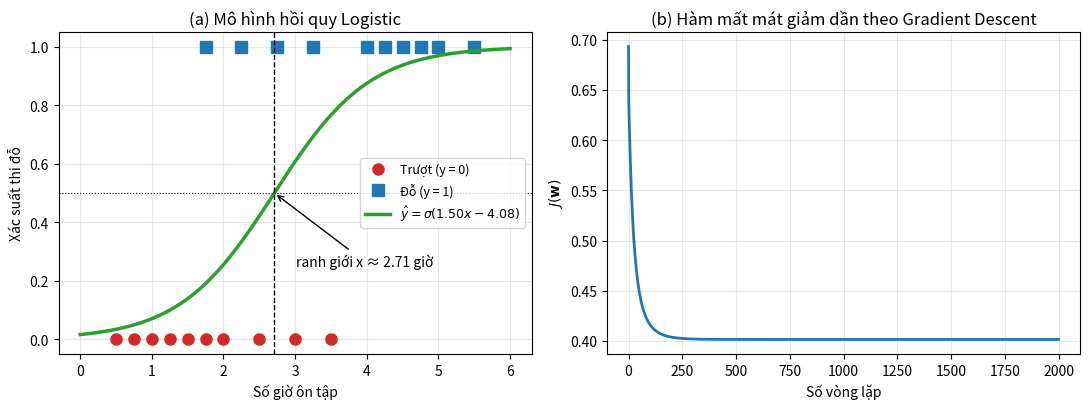

Generate this figure with matplotlib: (Note: this script raises an exception after producing the figure.)
# Ve hoi quy Logistic cho vi du gio on tap - ket qua thi (muc 4.1.4):
# (a) xac suat thi do theo so gio, (b) ham mat mat giam dan qua cac vong lap Gradient Descent
import numpy as np
import matplotlib.pyplot as plt

X = np.array([0.50, 0.75, 1.00, 1.25, 1.50, 1.75, 1.75, 2.00, 2.25, 2.50,
              2.75, 3.00, 3.25, 3.50, 4.00, 4.25, 4.50, 4.75, 5.00, 5.50])
y = np.array([0, 0, 0, 0, 0, 0, 1, 0, 1, 0, 1, 0, 1, 0, 1, 1, 1, 1, 1, 1])
Xbar = np.column_stack([np.ones(len(X)), X])

def sigmoid(z):
    return 1 / (1 + np.exp(-z))

def loss(w):
    a = sigmoid(Xbar @ w)
    return -np.mean(y * np.log(a) + (1 - y) * np.log(1 - a))

w = np.zeros(2)
lich_su = [loss(w)]
for _ in range(2000):
    w = w - 0.5 * Xbar.T @ (sigmoid(Xbar @ w) - y) / len(y)
    lich_su.append(loss(w))
print(w, lich_su[-1])

fig, axes = plt.subplots(1, 2, figsize=(11, 4.2))
ax = axes[0]
x0 = np.linspace(0, 6, 300)
ax.plot(X[y == 0], y[y == 0], "o", color="#D62728", ms=8, label="Trượt (y = 0)")
ax.plot(X[y == 1], y[y == 1], "s", color="#1F77B4", ms=8, label="Đỗ (y = 1)")
ax.plot(x0, sigmoid(w[0] + w[1] * x0), color="#2CA02C", lw=2.5,
        label=rf"$\hat{{y}} = \sigma({w[1]:.2f}x {w[0]:+.2f})$")
nguong = -w[0] / w[1]
ax.axhline(0.5, color="black", lw=0.8, ls=":")
ax.axvline(nguong, color="black", lw=1, ls="--")
ax.annotate(f"ranh giới x ≈ {nguong:.2f} giờ", (nguong, 0.5), (nguong + 0.3, 0.25),
            arrowprops=dict(arrowstyle="->"))
ax.set_xlabel("Số giờ ôn tập"); ax.set_ylabel("Xác suất thi đỗ")
ax.set_title("(a) Mô hình hồi quy Logistic")
ax.legend(loc="center right", fontsize=9); ax.grid(alpha=0.3)

ax = axes[1]
ax.plot(lich_su, color="#1F77B4", lw=2)
ax.set_xlabel("Số vòng lặp"); ax.set_ylabel(r"$J(\mathbf{w})$")
ax.set_title("(b) Hàm mất mát giảm dần theo Gradient Descent")
ax.grid(alpha=0.3)

fig.tight_layout()
fig.savefig("images/logistic_gio_hoc.png", dpi=150)
